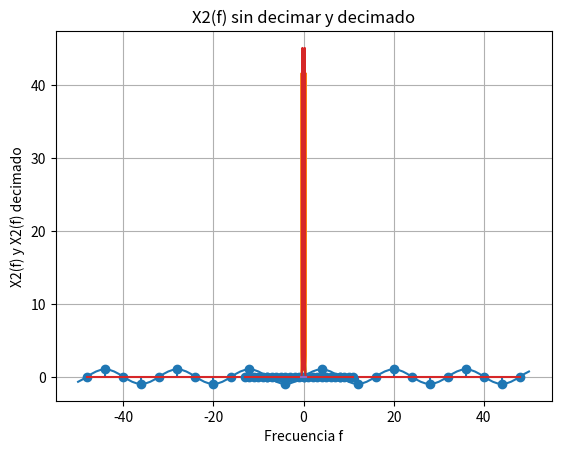

The matplotlib source for this figure:
import math
import numpy

from matplotlib import pyplot as p


# #################################
# #########decimate################
# #################################
# decimate decimates a given sequence:
# It takes a sequence x and an integer m
# and returns a sequence y, with y = x(n*m)
#
# INPUT:
#       1) x: sequence to be decimated. Should be centered in 0, so that x[0]
#               is the sequence x on time n0 = - len(x)//2 (x(n0) = x[0])
#       2) m: integer used to perform the decimation. The return array will
#
# OUTPUT:   a list containing, in order:
#       1) new_n : a list containing the values of n for which y is not null.
#              new_n should be used to plot the returned y when its plot will be superposed with x.
#              In this way, y will show the samples that were taken from x.
#              In other words, new_ n = n*m
#       2) real_n : a list containing the values of m*n, for which y is not null.
#                real_n should be used to plot y as a new sequence.
#                It can be used to compare the time differences of x vs. y.
#                In other words, real_n = n
#       3) y : Decimation of x: List of values of the x sequence that were taken when performing
#               x scaling by m. y(n) = x(n*m) (real_n = n)


def decimate(x, m, n=None, plotea=False, real_n_plot=False):
    y = []
    new_n = []
    real_n = []

    abs_m = abs(m)
    if abs_m >= 1:
        for i in range(0, len(x) // abs_m):
            y.append(x[(len(x)//2) % abs_m + i * abs_m])
        if m < 0:
            y.reverse()

        new_n = list(range(-(len(x) // 2 // abs_m) * abs_m, (len(x) // 2 // abs_m) * abs_m + 1, abs_m))
        real_n = list(range(-len(x) // abs_m // 2, len(x) // 2 // abs_m))

        for i in range(len(y)):
            if abs(y[i]) <= 1e-14:
                y[i] = 0
        if plotea:

            if real_n_plot:
                p.grid(True)
                p.stem(real_n, y)
                p.show()
            else:
                p.plot(n, x)
                p.stem(new_n, y)
                p.show()

        freq = numpy.fft.fftfreq(len(n))
        numpy.ndarray.sort(freq)
        p.plot(freq, abs(numpy.fft.fft(x)))

        freq_prima = numpy.fft.fftfreq(len(real_n))
        numpy.ndarray.sort(freq_prima)
        p.plot(freq_prima, abs(numpy.fft.fft(y)))
        p.title('X2(f) sin decimar y decimado')
        p.xlabel('Frecuencia f')
        p.ylabel('X2(f) y X2(f) decimado')

        p.show()
    else:
        print("Error. Ingreso un  valor no entero para efectuar la decimation!")

    return [new_n, real_n, y]


# original time vector for both x1 and x2
n = list(range(-50, 51, 1))

x1 = [numpy.sin(2*math.pi*0.125/2*n[i]) for i in range(len(n))]
decimate(x1, 4, n, True, False)

x2 = [numpy.sin(2*math.pi*0.25*n[i]) for i in range(len(n))]
decimate(x2, 4, n, True, True)


